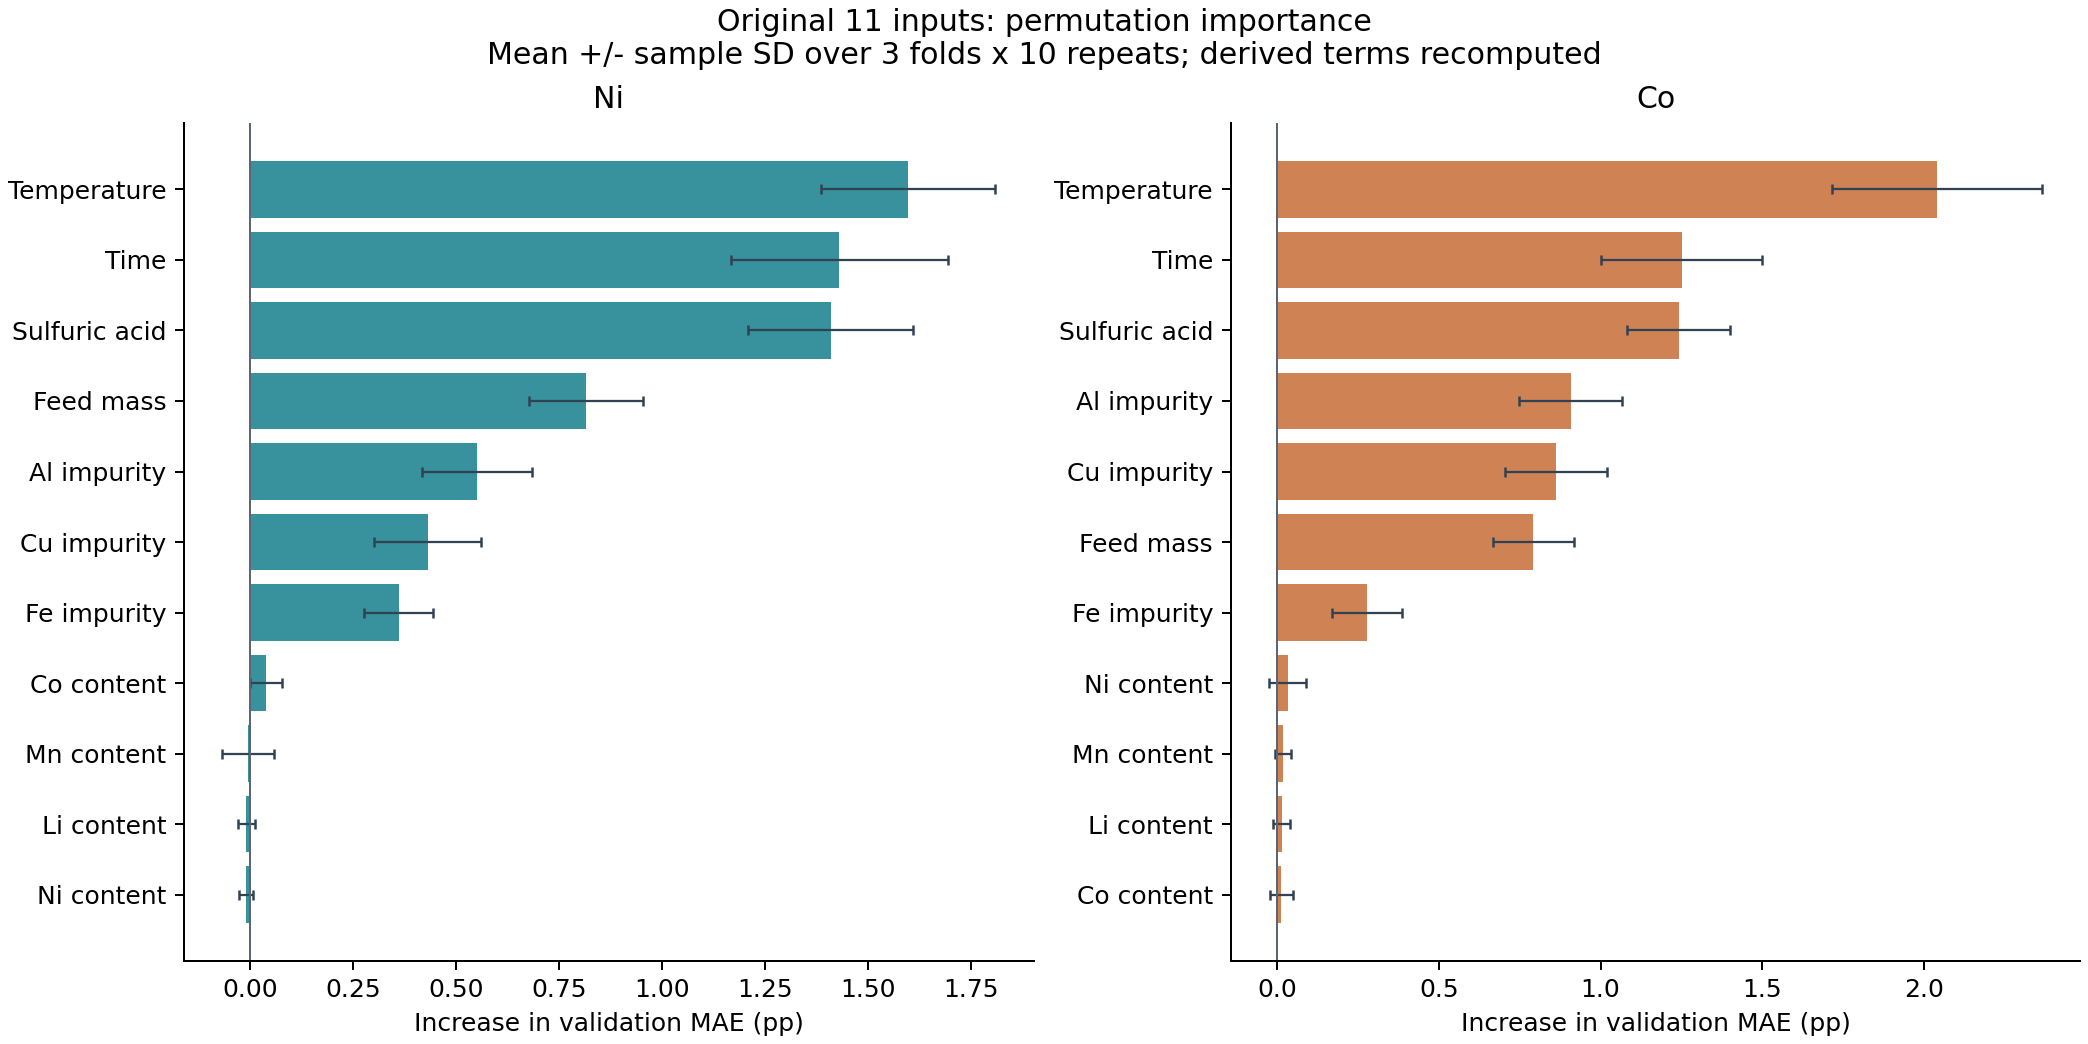

Data behind this chart, as committed beside it:
Metal, Feature, MeanDeltaMAE, StdDeltaMAE, BaselineMAE, Folds, Repeats, RepeatsPerFold
Ni, Ni_함량_pct, -0.009379, 0.01668, 1.742, 3, 30, 10
Ni, Co_함량_pct, 0.03846, 0.03901, 1.742, 3, 30, 10
Ni, Li_함량_pct, -0.009167, 0.02109, 1.742, 3, 30, 10
Ni, Mn_함량_pct, -0.004683, 0.06261, 1.742, 3, 30, 10
Ni, Cu_불순물_pct, 0.4317, 0.13, 1.742, 3, 30, 10
Ni, Fe_불순물_pct, 0.3611, 0.08332, 1.742, 3, 30, 10
Ni, Al_불순물_pct, 0.551, 0.1336, 1.742, 3, 30, 10
Ni, 원료투입량_kg, 0.8165, 0.1384, 1.742, 3, 30, 10
Ni, 황산투입량_L, 1.409, 0.2011, 1.742, 3, 30, 10
Ni, 침출온도_C, 1.597, 0.2116, 1.742, 3, 30, 10
Ni, 침출시간_hr, 1.431, 0.2637, 1.742, 3, 30, 10
Co, Ni_함량_pct, 0.03288, 0.05708, 1.905, 3, 30, 10
Co, Co_함량_pct, 0.01321, 0.0363, 1.905, 3, 30, 10
Co, Li_함량_pct, 0.01406, 0.02545, 1.905, 3, 30, 10
Co, Mn_함량_pct, 0.01914, 0.02463, 1.905, 3, 30, 10
Co, Cu_불순물_pct, 0.8624, 0.1578, 1.905, 3, 30, 10
Co, Fe_불순물_pct, 0.2771, 0.1082, 1.905, 3, 30, 10
Co, Al_불순물_pct, 0.9077, 0.1592, 1.905, 3, 30, 10
Co, 원료투입량_kg, 0.792, 0.1257, 1.905, 3, 30, 10
Co, 황산투입량_L, 1.241, 0.159, 1.905, 3, 30, 10
Co, 침출온도_C, 2.04, 0.324, 1.905, 3, 30, 10
Co, 침출시간_hr, 1.25, 0.2477, 1.905, 3, 30, 10
